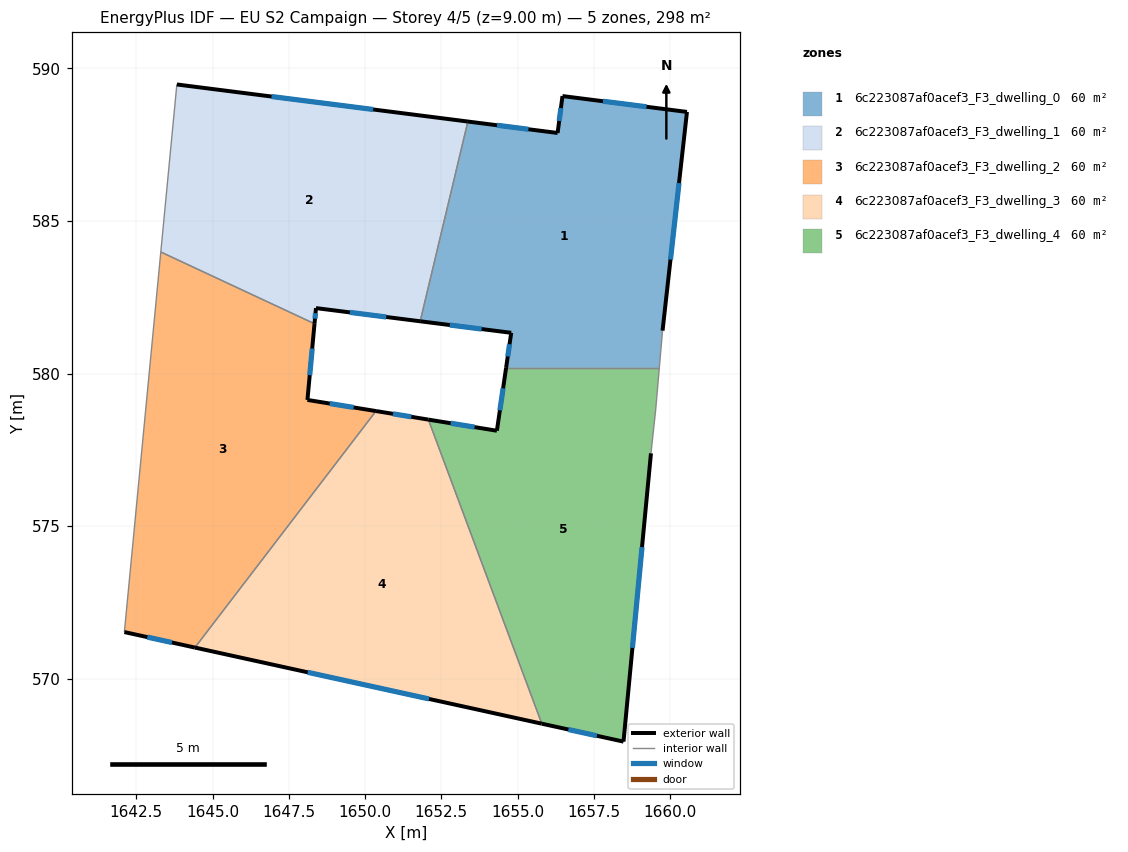
=== STOREY PLAN SPEC (per zone: floor XY polygon, exterior-wall plan segments, windows/doors) ===
zone 1: 6c223087af0acef3_F3_dwelling_0  (59.5 m²)
  floor: (1660.55, 588.58) (1659.75, 581.41) (1659.64, 580.19) (1654.62, 580.19) (1654.79, 581.34) (1651.81, 581.71) (1653.37, 588.26) (1656.31, 587.89) (1656.47, 589.10)
  exterior wall: (1660.55, 588.58) – (1656.47, 589.10)  [4.1 m]
    window: (1659.22, 588.75) – (1657.80, 588.93)  [1.5 m²]
  exterior wall: (1659.75, 581.41) – (1660.55, 588.58)  [7.2 m]
    window: (1660.01, 583.74) – (1660.29, 586.24)  [2.6 m²]
  exterior wall: (1654.79, 581.34) – (1654.62, 580.19)  [1.2 m]
    window: (1654.74, 580.96) – (1654.68, 580.56)  [0.4 m²]
  exterior wall: (1651.81, 581.71) – (1654.79, 581.34)  [3.0 m]
    window: (1652.78, 581.59) – (1653.82, 581.46)  [1.1 m²]
  exterior wall: (1656.31, 587.89) – (1653.37, 588.26)  [3.0 m]
    window: (1655.35, 588.01) – (1654.33, 588.14)  [1.1 m²]
  exterior wall: (1656.47, 589.10) – (1656.31, 587.89)  [1.2 m]
    window: (1656.42, 588.70) – (1656.36, 588.28)  [0.4 m²]
  interior walls: 3
zone 2: 6c223087af0acef3_F3_dwelling_1  (59.5 m²)
  floor: (1653.37, 588.26) (1651.81, 581.71) (1648.39, 582.15) (1648.34, 581.63) (1643.30, 583.99) (1643.83, 589.48)
  exterior wall: (1648.39, 582.15) – (1651.81, 581.71)  [3.4 m]
    window: (1649.50, 582.01) – (1650.70, 581.85)  [1.3 m²]
  exterior wall: (1648.34, 581.63) – (1648.39, 582.15)  [0.5 m]
    window: (1648.36, 581.80) – (1648.37, 581.98)  [0.2 m²]
  exterior wall: (1653.37, 588.26) – (1643.83, 589.48)  [9.6 m]
    window: (1650.27, 588.66) – (1646.93, 589.08)  [3.5 m²]
  interior walls: 3
zone 3: 6c223087af0acef3_F3_dwelling_2  (59.5 m²)
  floor: (1648.34, 581.63) (1648.11, 579.14) (1650.36, 578.77) (1644.42, 571.02) (1642.11, 571.53) (1643.30, 583.99)
  exterior wall: (1648.11, 579.14) – (1648.34, 581.63)  [2.5 m]
    window: (1648.19, 579.95) – (1648.27, 580.82)  [0.9 m²]
  exterior wall: (1650.36, 578.77) – (1648.11, 579.14)  [2.3 m]
    window: (1649.63, 578.89) – (1648.84, 579.02)  [0.8 m²]
  exterior wall: (1642.11, 571.53) – (1644.42, 571.02)  [2.4 m]
    window: (1642.86, 571.36) – (1643.67, 571.18)  [0.9 m²]
  interior walls: 3
zone 4: 6c223087af0acef3_F3_dwelling_3  (59.5 m²)
  floor: (1652.07, 578.49) (1655.79, 568.52) (1644.42, 571.02) (1650.36, 578.77)
  exterior wall: (1652.07, 578.49) – (1650.36, 578.77)  [1.7 m]
    window: (1651.52, 578.58) – (1650.92, 578.68)  [0.6 m²]
  exterior wall: (1644.42, 571.02) – (1655.79, 568.52)  [11.6 m]
    window: (1648.12, 570.21) – (1652.09, 569.34)  [4.3 m²]
  interior walls: 2
zone 5: 6c223087af0acef3_F3_dwelling_4  (59.5 m²)
  floor: (1659.64, 580.19) (1659.52, 578.77) (1659.37, 577.39) (1658.47, 567.94) (1655.79, 568.52) (1652.07, 578.49) (1654.32, 578.13) (1654.62, 580.19)
  exterior wall: (1655.79, 568.52) – (1658.47, 567.94)  [2.7 m]
    window: (1656.66, 568.33) – (1657.60, 568.13)  [1.0 m²]
  exterior wall: (1654.32, 578.13) – (1652.07, 578.49)  [2.3 m]
    window: (1653.59, 578.24) – (1652.80, 578.37)  [0.8 m²]
  exterior wall: (1654.62, 580.19) – (1654.32, 578.13)  [2.1 m]
    window: (1654.52, 579.52) – (1654.42, 578.80)  [0.8 m²]
  exterior wall: (1658.47, 567.94) – (1659.37, 577.39)  [9.5 m]
    window: (1658.76, 571.01) – (1659.08, 574.31)  [3.5 m²]
  interior walls: 4

=== DERIVED (storey summary) ===
Building: EU S2 Campaign
Storey: 4 of 5  (floor level z = 9.00 m)
Storey gross floor area: 297.5 m²
Zones on this storey: 5
  - 6c223087af0acef3_F3_dwelling_0: floor 59.5 m²; exterior wall 19.7 m (59.0 m²); 6 window(s) 7.2 m²; WWR 12.2%
  - 6c223087af0acef3_F3_dwelling_1: floor 59.5 m²; exterior wall 13.6 m (40.7 m²); 3 window(s) 5.0 m²; WWR 12.2%
  - 6c223087af0acef3_F3_dwelling_2: floor 59.5 m²; exterior wall 7.2 m (21.5 m²); 3 window(s) 2.6 m²; WWR 12.2%
  - 6c223087af0acef3_F3_dwelling_3: floor 59.5 m²; exterior wall 13.4 m (40.1 m²); 2 window(s) 4.9 m²; WWR 12.2%
  - 6c223087af0acef3_F3_dwelling_4: floor 59.5 m²; exterior wall 16.6 m (49.8 m²); 4 window(s) 6.1 m²; WWR 12.2%
Zone adjacency (shared interzone walls):
  - 6c223087af0acef3_F3_dwelling_0 ↔ 6c223087af0acef3_F3_dwelling_1
  - 6c223087af0acef3_F3_dwelling_0 ↔ 6c223087af0acef3_F3_dwelling_4
  - 6c223087af0acef3_F3_dwelling_1 ↔ 6c223087af0acef3_F3_dwelling_2
  - 6c223087af0acef3_F3_dwelling_2 ↔ 6c223087af0acef3_F3_dwelling_3
  - 6c223087af0acef3_F3_dwelling_3 ↔ 6c223087af0acef3_F3_dwelling_4